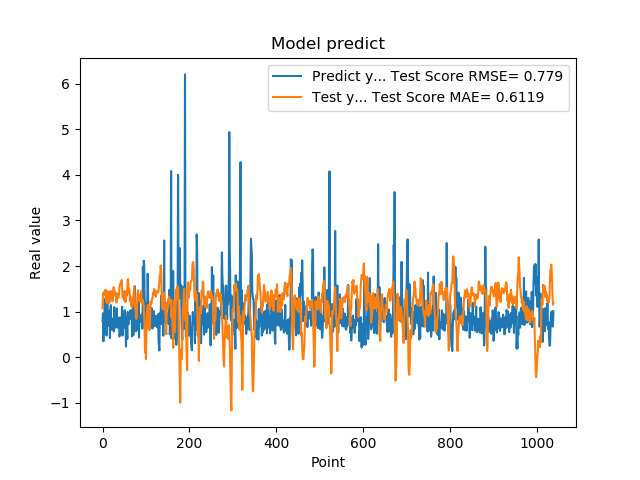

Values plotted in this chart, from the file beside it:
7.976629734039306641e-01, 1.073657881982788886e+00
9.608020186424257592e-01, 1.384810034857729244e+00
3.470349907875061035e-01, 1.412904943891678977e+00
9.546210169792177513e-01, 1.353249649076682770e+00
5.251880288124084473e-01, 1.372042404551441441e+00
1.275226235389709695e+00, 1.457035211964761601e+00
8.723750114440917969e-01, 1.410950324177169257e+00
7.321749925613403320e-01, 1.480925852273184296e+00
7.640249729156494141e-01, 1.231914082773373886e+00
4.752210080623626154e-01, 1.296927405436085756e+00
7.414129972457885742e-01, 1.183183686965107562e+00
1.258002042770385520e+00, 1.451044315811139462e+00
7.274609804153442383e-01, 1.430133536664348837e+00
7.892770171165466309e-01, 1.420327717119724165e+00
6.914690136909484863e-01, 1.424225464950492182e+00
7.093830108642578125e-01, 1.230878382953086048e+00
1.014547944068908691e+00, 1.194570108394824359e+00
4.182830154895783026e-01, 1.391589191402758274e+00
1.002280950546264648e+00, 1.454834964618310078e+00
1.143296003341674805e+00, 1.442040747116446697e+00
6.746559739112854004e-01, 1.303477932287825158e+00
6.009536385536193848e-01, 1.275248058428299247e+00
6.538079977035522461e-01, 1.439693716904421050e+00
7.814120054244995117e-01, 1.225648497486830912e+00
8.469259738922119141e-01, 1.333732666991448657e+00
6.482390165328979492e-01, 1.531084068317882574e+00
5.623700022697448730e-01, 1.530800873150801600e+00
1.099647998809814453e+00, 1.504712855335065713e+00
9.541710019111632191e-01, 1.385316517057925578e+00
6.694499850273132324e-01, 1.343963617858951132e+00
6.464660167694091797e-01, 1.415961519742441554e+00
8.223180174827575684e-01, 1.363739427178028096e+00
8.300920128822326660e-01, 1.198051151992367114e+00
1.067314028739929199e+00, 1.348233059261285671e+00
6.827279925346374512e-01, 1.397092051901207999e+00
6.464239954948425293e-01, 1.348208416709601343e+00
6.881093978881835938e-01, 1.293861171096572837e+00
6.500350236892700195e-01, 1.316631373405691585e+00
8.693690299987792969e-01, 1.370476094195746564e+00
4.518609941005706787e-01, 1.528627860088366042e+00
4.952389895915984552e-01, 1.580105471897677916e+00
6.850870251655578613e-01, 1.617234040682621332e+00
8.653740286827087402e-01, 1.625333307503843194e+00
7.400469779968261719e-01, 1.582462278185454485e+00
8.204330205917358398e-01, 1.691389584783424160e+00
1.108605027198791504e+00, 1.539215108772141072e+00
4.751499891281127930e-01, 1.312837882248108157e+00
9.457899928092955433e-01, 1.316692116193404649e+00
7.877500057220458984e-01, 1.330444362411955739e+00
9.367713332176208496e-01, 1.270961744675027871e+00
6.470239758491516113e-01, 1.252462292473639716e+00
1.029777050018310325e+00, 1.450041108763950870e+00
9.328820109367371716e-01, 1.210512932263658969e+00
7.528370022773742676e-01, 1.235438435560447967e+00
2.307340055704117099e-01, 1.226986401280464767e+00
8.772729635238647461e-01, 1.443393865578274537e+00
7.876309752464294434e-01, 1.349983336855580474e+00
3.992269933223724365e-01, 1.479823907088948287e+00
9.923512339591979980e-01, 1.702854573353391965e+00
7.200859785079956055e-01, 1.709286791633847891e+00
7.269890308380126953e-01, 1.408361772866789874e+00
... 979 more rows
